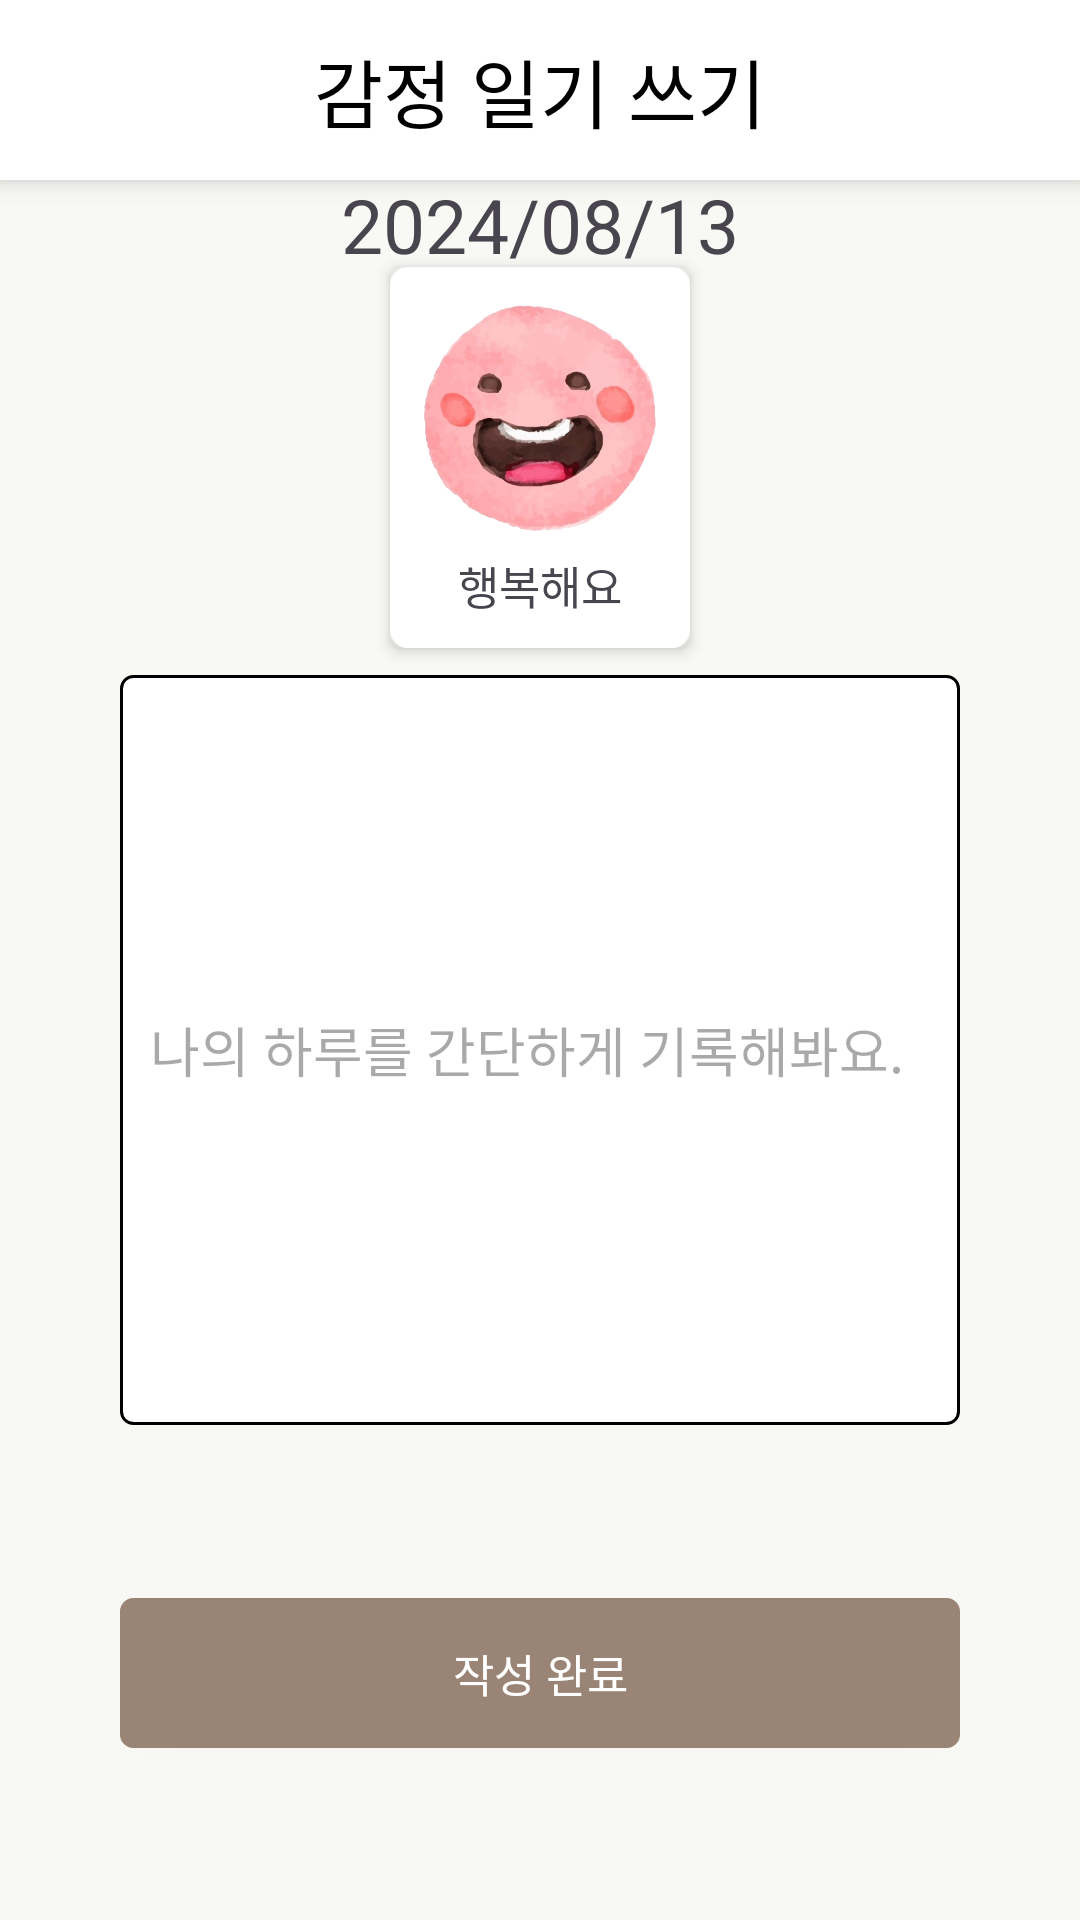

The Android layout XML behind this screen, and the referenced resources:
<!-- AndroidManifest.xml: application theme Theme.AI_Healing -->
<!-- res/layout/activity_diary.xml -->
<?xml version="1.0" encoding="utf-8"?>
<LinearLayout xmlns:android="http://schemas.android.com/apk/res/android"
    xmlns:app="http://schemas.android.com/apk/res-auto"
    xmlns:tools="http://schemas.android.com/tools"
    android:layout_width="match_parent"
    android:layout_height="match_parent"
    android:orientation="vertical"
    android:background="@color/background_1"
    tools:context=".DiaryActivity">

    <androidx.constraintlayout.widget.ConstraintLayout
        android:id="@+id/constraintLayout2"
        android:layout_width="match_parent"
        android:layout_height="60dp"
        android:background="@color/white"
        android:elevation="5dp"
        android:gravity="center"
        app:layout_constraintEnd_toEndOf="parent"
        app:layout_constraintStart_toStartOf="parent"
        app:layout_constraintTop_toTopOf="parent">

        <ImageView
            android:id="@+id/backBtn"
            android:layout_width="30dp"
            android:layout_height="30dp"
            android:layout_marginLeft="15dp"
            android:src="@drawable/baseline_arrow_back_ios_24"
            app:layout_constraintBottom_toBottomOf="parent"
            app:layout_constraintStart_toStartOf="parent"
            app:layout_constraintTop_toTopOf="parent" />

        <TextView
            android:layout_width="wrap_content"
            android:layout_height="wrap_content"
            android:fontFamily="@font/pretendard_bold"
            android:text="감정 일기 쓰기"
            android:textColor="@color/black"
            android:textSize="25sp"
            app:layout_constraintBottom_toBottomOf="parent"
            app:layout_constraintEnd_toEndOf="parent"
            app:layout_constraintStart_toStartOf="parent"
            app:layout_constraintTop_toTopOf="parent" />

    </androidx.constraintlayout.widget.ConstraintLayout>

    <androidx.constraintlayout.widget.ConstraintLayout
        android:layout_width="match_parent"
        android:layout_height="match_parent"
        android:layout_gravity="center">

        <TextView
            android:id="@+id/date_text"
            android:layout_width="match_parent"
            android:layout_height="wrap_content"
            android:gravity="center"
            android:text="2024/08/13"
            android:textSize="25dp"
            app:layout_constraintBottom_toTopOf="@+id/emotion"
            app:layout_constraintEnd_toEndOf="parent"
            app:layout_constraintStart_toStartOf="parent"
            app:layout_constraintTop_toTopOf="parent" />


        <LinearLayout
            android:id="@+id/emotion"
            android:layout_width="100dp"
            android:layout_height="wrap_content"
            android:background="@drawable/button_emotion"
            android:elevation="3dp"
            android:gravity="center"
            android:orientation="vertical"
            android:layout_marginTop="20dp"
            android:padding="10dp"

            app:layout_constraintBottom_toTopOf="@+id/editText"
            app:layout_constraintEnd_toEndOf="parent"
            app:layout_constraintStart_toStartOf="parent"
            app:layout_constraintTop_toTopOf="parent">

            <ImageView
                android:id="@+id/emotion_image"
                android:layout_width="80dp"
                android:layout_height="80dp"
                android:src="@drawable/happiness" />

            <TextView
                android:id="@+id/emotion_text"
                android:layout_width="wrap_content"
                android:layout_height="wrap_content"
                android:layout_marginTop="5dp"
                android:fontFamily="@font/pretendard_bold"
                android:text="행복해요"
                android:textSize="15dp" />
        </LinearLayout>

        <EditText
            android:id="@+id/editText"
            android:layout_width="match_parent"
            android:layout_height="250dp"
            android:layout_marginLeft="40dp"
            android:layout_marginRight="40dp"
            android:hint="나의 하루를 간단하게 기록해봐요."
            android:background="@drawable/edittext_rounded_corner_rectangle"
            app:layout_constraintBottom_toBottomOf="parent"
            app:layout_constraintEnd_toEndOf="parent"
            app:layout_constraintStart_toStartOf="parent"
            app:layout_constraintTop_toTopOf="parent" />

        <androidx.appcompat.widget.AppCompatButton
            android:id="@+id/okBtn"
            android:layout_width="match_parent"
            android:layout_height="50dp"
            android:layout_gravity="center"
            android:background="@drawable/button_rounded_corner_rectangle"
            android:text="작성 완료"
            android:textColor="@color/white"
            android:textSize="15dp"
            android:layout_marginLeft="40dp"
            android:layout_marginRight="40dp"
            app:layout_constraintBottom_toBottomOf="parent"
            app:layout_constraintEnd_toEndOf="parent"
            app:layout_constraintStart_toStartOf="parent"
            app:layout_constraintTop_toBottomOf="@+id/editText" />


    </androidx.constraintlayout.widget.ConstraintLayout>

</LinearLayout>
<!-- resources referenced by this layout -->
<resources>
  <color name="background_1">#F8F8F5</color>
  <color name="black">#FF000000</color>
  <color name="white">#FFFFFFFF</color>
  <!-- drawable button_emotion (drawable) -->
  <?xml version="1.0" encoding="utf-8"?>
  <selector xmlns:android="http://schemas.android.com/apk/res/android">
  
      <item android:state_focused="false">
          <shape xmlns:android="http://schemas.android.com/apk/res/android"
              android:shape="rectangle">
              <stroke
                  android:width="4dp"
                  android:color="#FFFFFF"/>
              <corners android:radius="4dp"/>
              <solid
                  android:color="#FFFFFF"/>
          </shape>
      </item>
  
  </selector>
  <!-- drawable button_rounded_corner_rectangle (drawable) -->
  <?xml version="1.0" encoding="utf-8"?>
  <shape xmlns:android="http://schemas.android.com/apk/res/android"
      android:shape="rectangle" android:padding = "10dp">
      <solid android:color="@color/everydayColor"></solid>
      <corners
          android:bottomLeftRadius="4dp"
          android:bottomRightRadius="4dp"
          android:topLeftRadius="4dp"
          android:topRightRadius="4dp"></corners>
      <stroke android:width="1dp"
          android:color="@color/everydayColor"></stroke>
  </shape>
  <!-- drawable edittext_rounded_corner_rectangle (drawable) -->
  <?xml version="1.0" encoding="utf-8"?>
  <selector xmlns:android="http://schemas.android.com/apk/res/android">
  
      <item android:state_focused="true">
          <shape xmlns:android="http://schemas.android.com/apk/res/android"
              android:shape="rectangle">
              <stroke
                  android:width="1dp"
                  android:color="@color/everydayColor"/>
              <corners android:radius="4dp"/>
              <solid
                  android:color="#FFFFFF"/>
              <padding android:bottom="5dp" android:top="5dp" android:left="10dp" android:right="10dp"/>
          </shape>
      </item>
  
      <item android:state_focused="false">
          <shape xmlns:android="http://schemas.android.com/apk/res/android"
              android:shape="rectangle">
              <stroke
                  android:width="1dp"
                  android:color="#000000"/>
              <corners android:radius="4dp"/>
              <solid
                  android:color="#FFFFFF"/>
          </shape>
      </item>
  
  </selector>
  <!-- drawable happiness: png bitmap (drawable, 149392 bytes) -->
  <style name="Theme.AI_Healing" parent="Base.Theme.AI_Healing" />
  <color name="everydayColor">#9A8475</color>
  <style name="Base.Theme.AI_Healing" parent="Theme.Material3.DayNight.NoActionBar">
          
          <item name="colorPrimaryDark">#EADED0</item>
          <item name="android:statusBarColor">#EADED0</item>
      </style>
</resources>
